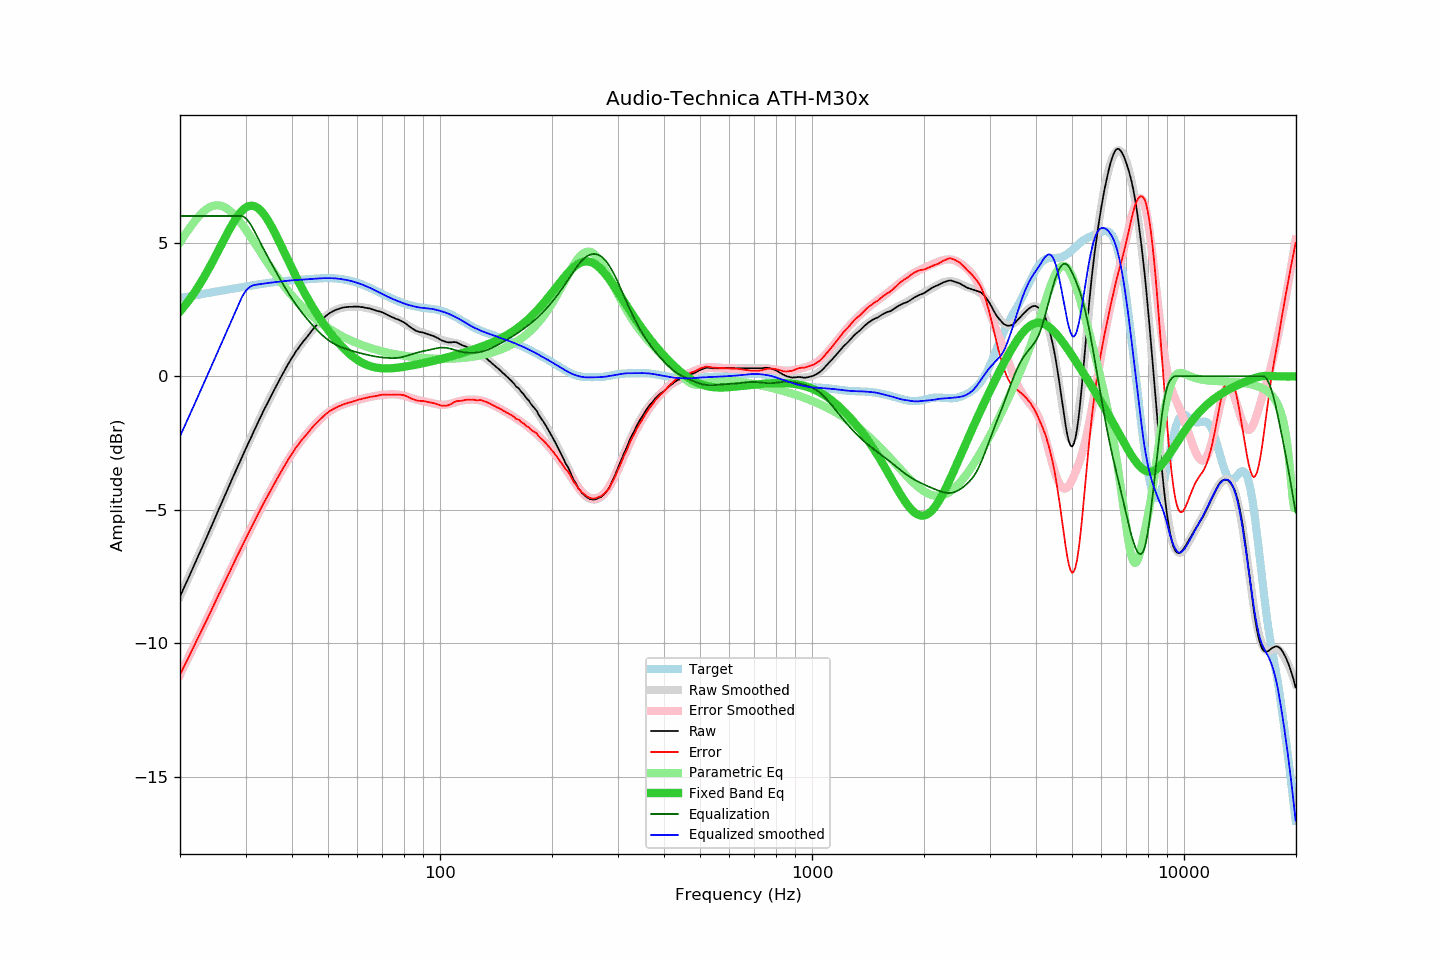

The data file committed next to this chart (first rows):
frequency, raw, error, smoothed, error_smoothed, equalization, parametric_eq, equalized_raw, equalized_smoothed, target
20.00, -8.25, -11.18, -8.25, -11.18, 6.00, 2.43, -2.25, -2.25, 2.93
20.20, -8.12, -11.06, -8.12, -11.06, 6.00, 2.50, -2.12, -2.12, 2.94
20.40, -7.98, -10.93, -7.99, -10.94, 6.00, 2.57, -1.98, -1.99, 2.95
20.61, -7.86, -10.81, -7.85, -10.81, 6.00, 2.64, -1.86, -1.85, 2.96
20.81, -7.72, -10.69, -7.72, -10.69, 6.00, 2.72, -1.72, -1.72, 2.97
21.02, -7.59, -10.57, -7.59, -10.57, 6.00, 2.80, -1.59, -1.59, 2.98
21.23, -7.45, -10.44, -7.45, -10.44, 6.00, 2.88, -1.45, -1.45, 2.99
21.44, -7.32, -10.32, -7.32, -10.32, 6.00, 2.96, -1.32, -1.32, 3.00
21.66, -7.18, -10.20, -7.19, -10.20, 6.00, 3.05, -1.18, -1.19, 3.01
21.87, -7.05, -10.07, -7.05, -10.07, 6.00, 3.14, -1.05, -1.05, 3.02
22.09, -6.91, -9.94, -6.92, -9.95, 6.00, 3.23, -0.91, -0.92, 3.03
22.31, -6.78, -9.82, -6.78, -9.83, 6.00, 3.32, -0.78, -0.78, 3.04
22.54, -6.65, -9.70, -6.65, -9.70, 6.00, 3.42, -0.65, -0.65, 3.05
22.76, -6.51, -9.58, -6.51, -9.58, 6.00, 3.51, -0.51, -0.51, 3.06
22.99, -6.38, -9.46, -6.38, -9.45, 6.00, 3.61, -0.38, -0.38, 3.08
23.22, -6.24, -9.33, -6.24, -9.33, 6.00, 3.72, -0.24, -0.24, 3.09
23.45, -6.11, -9.21, -6.11, -9.20, 6.00, 3.82, -0.11, -0.11, 3.10
23.69, -5.98, -9.09, -5.97, -9.08, 6.00, 3.93, 0.02, 0.03, 3.11
23.92, -5.83, -8.95, -5.83, -8.95, 6.00, 4.04, 0.17, 0.17, 3.12
24.16, -5.70, -8.84, -5.70, -8.83, 6.00, 4.15, 0.30, 0.30, 3.13
24.40, -5.56, -8.71, -5.56, -8.70, 6.00, 4.26, 0.44, 0.44, 3.14
24.65, -5.42, -8.58, -5.42, -8.58, 6.00, 4.37, 0.58, 0.58, 3.15
24.89, -5.28, -8.45, -5.28, -8.45, 6.00, 4.49, 0.72, 0.72, 3.16
25.14, -5.14, -8.32, -5.15, -8.32, 6.00, 4.60, 0.86, 0.85, 3.18
25.39, -5.00, -8.19, -5.01, -8.19, 6.00, 4.72, 1.00, 0.99, 3.19
25.65, -4.87, -8.07, -4.87, -8.07, 6.00, 4.84, 1.13, 1.13, 3.20
25.91, -4.74, -7.94, -4.73, -7.94, 6.00, 4.95, 1.26, 1.27, 3.21
26.16, -4.59, -7.81, -4.60, -7.81, 6.00, 5.07, 1.41, 1.40, 3.22
26.43, -4.47, -7.69, -4.46, -7.69, 6.00, 5.19, 1.53, 1.54, 3.23
26.69, -4.32, -7.56, -4.32, -7.56, 6.00, 5.30, 1.68, 1.68, 3.24
26.96, -4.18, -7.43, -4.19, -7.43, 6.00, 5.41, 1.82, 1.81, 3.25
27.23, -4.05, -7.31, -4.05, -7.31, 6.00, 5.52, 1.95, 1.95, 3.26
27.50, -3.91, -7.18, -3.91, -7.18, 6.00, 5.63, 2.09, 2.09, 3.27
27.77, -3.77, -7.05, -3.78, -7.06, 6.00, 5.73, 2.23, 2.22, 3.28
28.05, -3.64, -6.93, -3.64, -6.93, 6.00, 5.83, 2.36, 2.36, 3.29
28.33, -3.50, -6.80, -3.51, -6.81, 6.00, 5.92, 2.50, 2.49, 3.30
28.62, -3.38, -6.69, -3.37, -6.68, 6.00, 6.01, 2.62, 2.63, 3.31
28.90, -3.24, -6.56, -3.24, -6.56, 6.00, 6.09, 2.76, 2.76, 3.32
29.19, -3.10, -6.43, -3.10, -6.44, 6.00, 6.16, 2.90, 2.90, 3.33
29.48, -2.97, -6.31, -2.97, -6.31, 5.99, 6.22, 3.01, 3.01, 3.34
29.78, -2.83, -6.19, -2.84, -6.19, 5.95, 6.27, 3.12, 3.12, 3.35
30.08, -2.71, -6.07, -2.71, -6.07, 5.91, 6.32, 3.20, 3.20, 3.36
30.38, -2.57, -5.95, -2.57, -5.95, 5.84, 6.35, 3.27, 3.27, 3.37
30.68, -2.44, -5.83, -2.44, -5.83, 5.76, 6.37, 3.32, 3.32, 3.38
30.99, -2.32, -5.72, -2.31, -5.71, 5.68, 6.38, 3.35, 3.36, 3.39
31.30, -2.18, -5.59, -2.18, -5.59, 5.58, 6.38, 3.39, 3.39, 3.40
31.61, -2.05, -5.47, -2.05, -5.47, 5.47, 6.37, 3.41, 3.41, 3.41
31.93, -1.93, -5.35, -1.92, -5.35, 5.35, 6.35, 3.42, 3.42, 3.42
32.24, -1.79, -5.22, -1.80, -5.23, 5.23, 6.31, 3.44, 3.43, 3.43
32.57, -1.67, -5.12, -1.67, -5.11, 5.11, 6.27, 3.44, 3.44, 3.44
32.89, -1.54, -4.99, -1.55, -5.00, 5.00, 6.22, 3.45, 3.45, 3.45
33.22, -1.42, -4.88, -1.42, -4.88, 4.88, 6.15, 3.46, 3.46, 3.46
33.55, -1.29, -4.76, -1.30, -4.77, 4.77, 6.08, 3.47, 3.47, 3.47
33.89, -1.17, -4.65, -1.17, -4.65, 4.65, 6.00, 3.48, 3.48, 3.48
34.23, -1.05, -4.54, -1.05, -4.54, 4.54, 5.91, 3.49, 3.49, 3.48
34.57, -0.93, -4.43, -0.93, -4.43, 4.43, 5.81, 3.49, 3.49, 3.49
34.92, -0.81, -4.31, -0.82, -4.32, 4.32, 5.71, 3.50, 3.50, 3.50
35.27, -0.69, -4.20, -0.70, -4.21, 4.21, 5.60, 3.51, 3.51, 3.51
35.62, -0.58, -4.10, -0.58, -4.10, 4.10, 5.49, 3.51, 3.51, 3.52
35.97, -0.47, -4.00, -0.47, -3.99, 3.99, 5.37, 3.52, 3.52, 3.52
... 635 more rows
